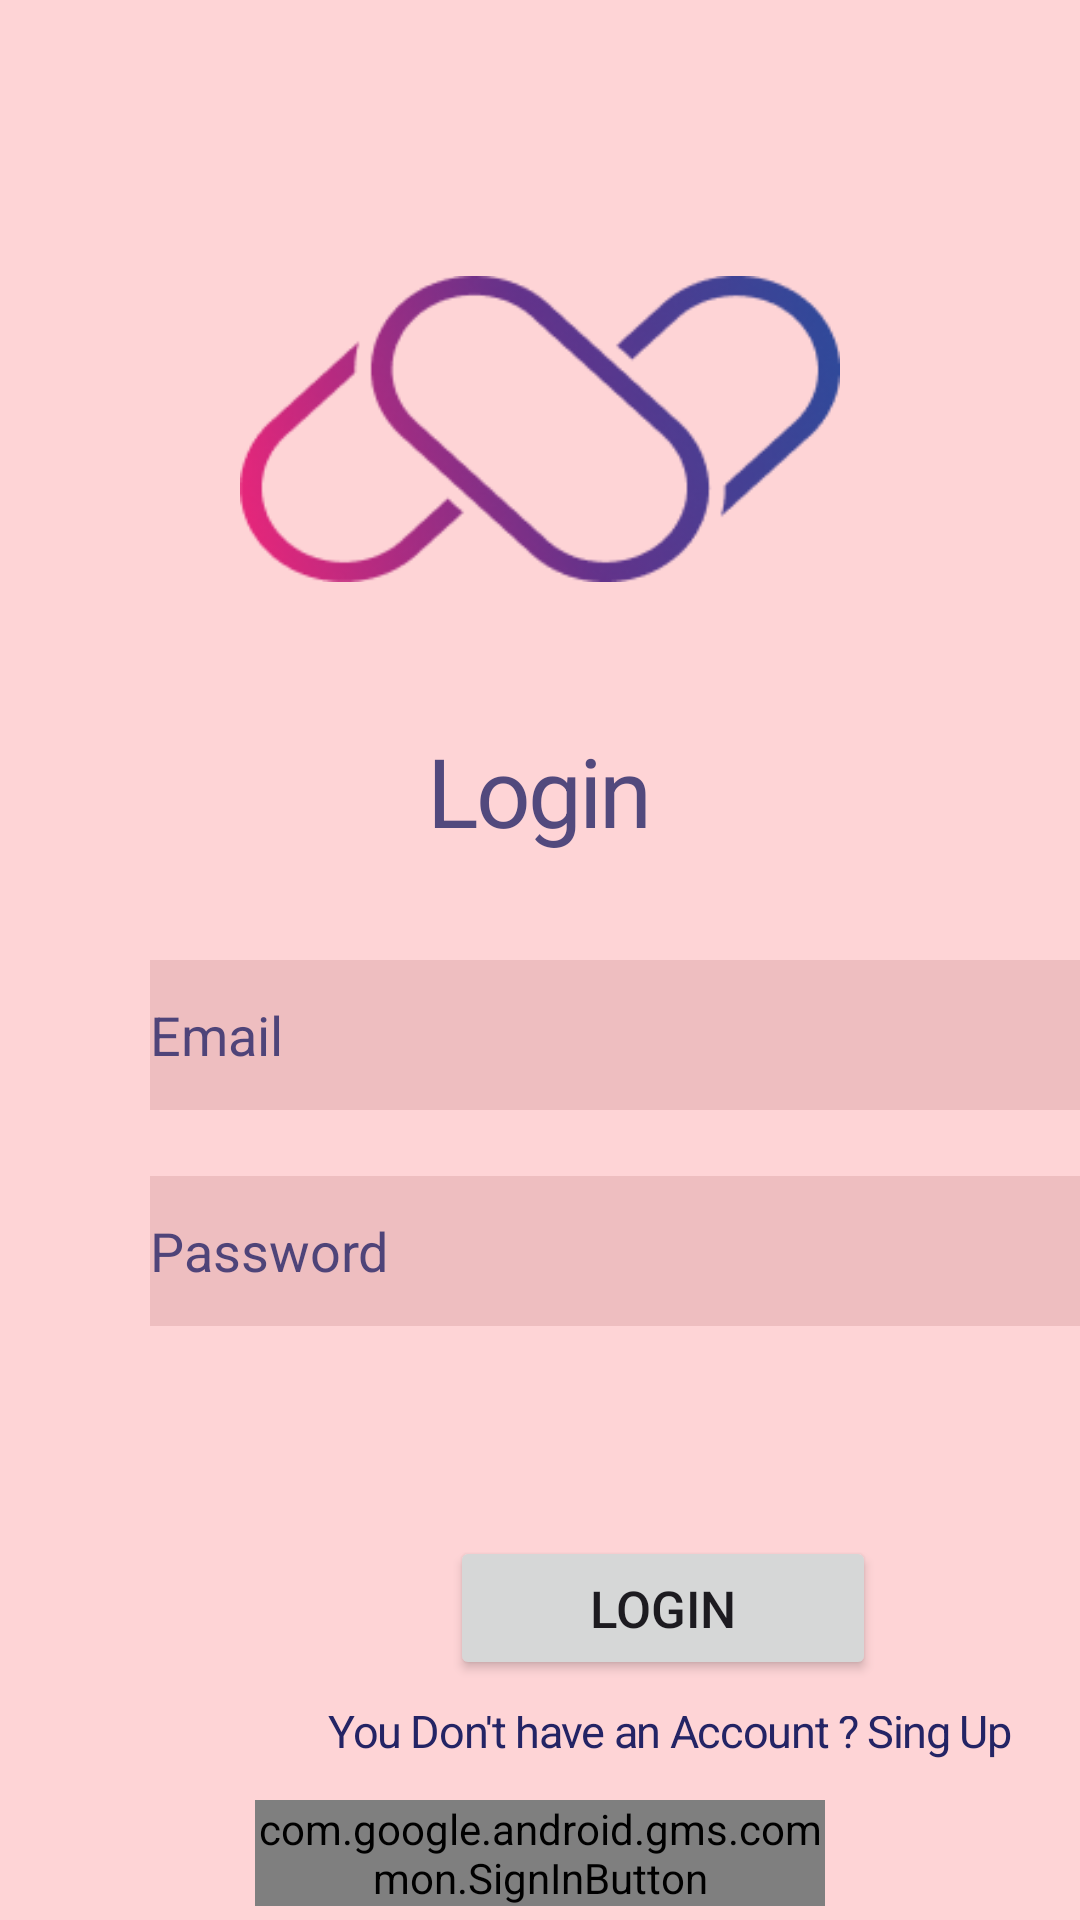

Reconstruct the res/layout file that produces this screen, plus the resources it refers to.
<!-- AndroidManifest.xml: application theme Theme.UsableSecurity -->
<!-- res/layout/login.xml -->
<RelativeLayout
    xmlns:android="http://schemas.android.com/apk/res/android"
    android:id="@+id/android_sma"
    android:layout_width="match_parent"
    android:layout_height="match_parent"
    android:clipToOutline="true"
    android:background="#BAFFC7C7"
    >


    <ImageView
        android:layout_width="261dp"
        android:layout_height="wrap_content"
        android:layout_margin="80dp"
        android:src="@drawable/logo" />

    <TextView
        android:id="@+id/login"
        android:layout_width="95dp"
        android:layout_height="59dp"
        android:layout_alignParentTop="true"
        android:layout_centerHorizontal="true"
        android:layout_marginTop="234dp"
        android:gravity="center_horizontal|center_vertical"
        android:lineSpacingExtra="-7sp"
        android:text="Login"
        android:textAppearance="@style/login" />

    <EditText
        android:id="@+id/rectangle_1"
        android:layout_width="320dp"
        android:layout_height="50dp"
        android:layout_alignParentLeft="true"
        android:layout_alignParentTop="true"
        android:hint="Email"
        android:textColorHint="#C9242465"
        android:layout_marginLeft="50dp"
        android:layout_marginTop="320dp"
        android:background="#3DBD7878" />

    <EditText
        android:id="@+id/rectangle_2"
        android:layout_width="320dp"
        android:layout_height="50dp"
        android:layout_alignParentLeft="true"
        android:layout_marginLeft="50dp"
        android:hint="Password"
        android:textColorHint="#C9242465"
        android:layout_alignParentTop="true"
        android:layout_marginTop="392dp"
        android:background="#3DBD7878"
        />

    <ProgressBar
        android:id="@+id/progressBar"
        android:layout_width="wrap_content"
        android:layout_height="wrap_content"
        android:layout_marginTop="452dp"
        android:layout_marginLeft="190dp"
        android:visibility="gone"


        />

    <Button
        android:id="@+id/loginBtn"
        android:layout_width="142dp"
        android:layout_height="wrap_content"
        android:layout_marginLeft="150dp"
        android:layout_marginTop="512dp"
        android:padding="10dp"
        android:text="Login"
        android:textSize="17sp"
         />

    <TextView
        android:id="@+id/noaccount"
        android:layout_width="249dp"
        android:layout_height="15dp"
        android:layout_alignParentLeft="true"
        android:layout_alignParentTop="true"
        android:layout_marginLeft="99dp"
        android:layout_marginTop="572dp"
        android:gravity="center_horizontal|bottom"
        android:lineSpacingExtra="-3sp"
        android:text="You Don't have an Account ? Sing Up"
        android:textAppearance="@style/noaccount"
      />

    <com.google.android.gms.common.SignInButton
        android:id="@+id/google_sign_in_button"
        android:layout_width="wrap_content"
        android:layout_height="wrap_content"
        android:layout_centerHorizontal="true"
        android:layout_marginLeft="170dp"
        android:layout_marginTop="600dp" />


</RelativeLayout>
<!-- resources referenced by this layout -->
<resources>
  <!-- drawable logo: png bitmap (drawable, 14768 bytes) -->
  <style name="login">
          <item name="android:textSize">32sp</item>
          <item name="android:letterSpacing">-0.03</item>
          <item name="android:textColor">#C9242465</item>
      </style>
  <style name="noaccount">
          <item name="android:textSize">15sp</item>
          <item name="android:letterSpacing">-0.03</item>
          <item name="android:textColor">#242465</item>
      </style>
  <style name="Theme.UsableSecurity" parent="Base.Theme.UsableSecurity" />
  <style name="Base.Theme.UsableSecurity" parent="Theme.Material3.DayNight.NoActionBar">
          
          
      </style>
</resources>
